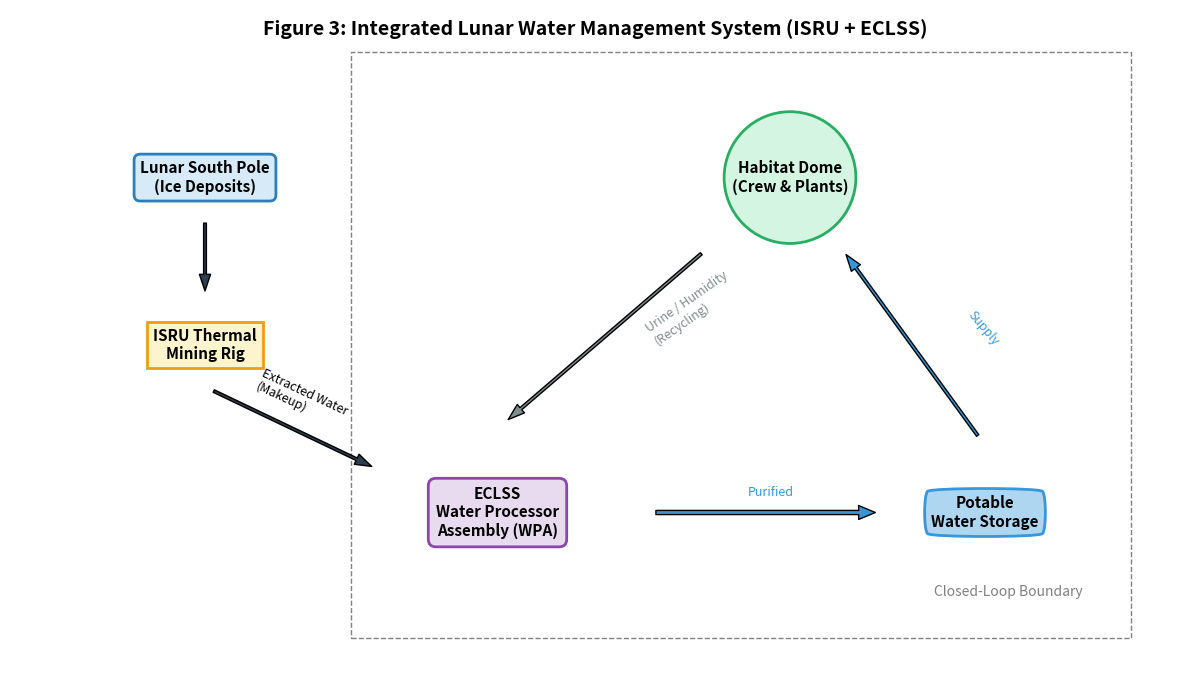

Generate this figure with matplotlib:
import matplotlib.pyplot as plt
import matplotlib.patches as patches

def plot_lunar_water_schematic():
    fig, ax = plt.subplots(figsize=(12, 7))
    ax.axis('off')
    ax.set_xlim(0, 12)
    ax.set_ylim(0, 8)
    
    # 定义样式
    box_props = dict(boxstyle="round,pad=0.4", fc="white", ec="black", lw=2)
    arrow_props = dict(facecolor='#2C3E50', shrink=0.05, width=2, headwidth=8)
    
    # --- 1. 绘制核心组件 (Nodes) ---
    
    # ISRU (代替雨水收集)
    ax.text(2, 6, "Lunar South Pole\n(Ice Deposits)", ha="center", va="center", fontsize=11, fontweight='bold',
            bbox=dict(boxstyle="round,pad=0.4", fc="#D6EAF8", ec="#2980B9", lw=2))
    
    ax.text(2, 4, "ISRU Thermal\nMining Rig", ha="center", va="center", fontsize=11, fontweight='bold',
            bbox=dict(boxstyle="square,pad=0.4", fc="#FCF3CF", ec="#F39C12", lw=2))

    # 基地内部循环 (代替家庭用水)
    ax.text(8, 6, "Habitat Dome\n(Crew & Plants)", ha="center", va="center", fontsize=11, fontweight='bold',
            bbox=dict(boxstyle="circle,pad=0.5", fc="#D5F5E3", ec="#27AE60", lw=2))

    # 水处理中心 (代替过滤器)
    ax.text(5, 2, "ECLSS\nWater Processor\nAssembly (WPA)", ha="center", va="center", fontsize=11, fontweight='bold',
            bbox=dict(boxstyle="round,pad=0.5", fc="#E8DAEF", ec="#8E44AD", lw=2))

    # 储水罐 (代替水井)
    ax.text(10, 2, "Potable\nWater Storage", ha="center", va="center", fontsize=11, fontweight='bold',
            bbox=dict(boxstyle="round4,pad=0.5", fc="#AED6F1", ec="#3498DB", lw=2))

    # --- 2. 绘制连接流向 (Arrows) ---
    
    # ISRU -> Processor (Makeup Water)
    ax.annotate("", xy=(2, 4.6), xytext=(2, 5.5), arrowprops=arrow_props) # Ice -> Mining
    ax.annotate("", xy=(3.8, 2.5), xytext=(2, 3.5), arrowprops=arrow_props) # Mining -> ECLSS
    ax.text(2.5, 3, "Extracted Water\n(Makeup)", fontsize=9, rotation=-25)

    # Habitat -> Processor (Grey Water)
    ax.annotate("", xy=(5, 3), xytext=(7.2, 5.2), arrowprops=dict(facecolor='#7F8C8D', shrink=0.05, width=2, headwidth=8))
    ax.text(6.5, 4, "Urine / Humidity\n(Recycling)", fontsize=9, color='#7F8C8D', rotation=35)

    # Processor -> Storage (Clean Water)
    ax.annotate("", xy=(9, 2), xytext=(6.5, 2), arrowprops=dict(facecolor='#3498DB', shrink=0.05, width=3, headwidth=10))
    ax.text(7.8, 2.2, "Purified", fontsize=9, color='#3498DB', ha='center')

    # Storage -> Habitat (Supply)
    ax.annotate("", xy=(8.5, 5.2), xytext=(10, 2.8), arrowprops=dict(facecolor='#3498DB', shrink=0.05, width=2, headwidth=8))
    ax.text(9.8, 4, "Supply", fontsize=9, color='#3498DB', rotation=-50)

    # --- 3. 装饰 ---
    ax.set_title("Figure 3: Integrated Lunar Water Management System (ISRU + ECLSS)", fontsize=14, fontweight='bold', y=0.95)
    
    # 标注虚线框 (System Boundary)
    rect = patches.Rectangle((3.5, 0.5), 8, 7, linewidth=1, edgecolor='gray', facecolor='none', linestyle='--')
    ax.add_patch(rect)
    ax.text(11, 1, "Closed-Loop Boundary", fontsize=10, color='gray', ha='right')

    plt.tight_layout()
    plt.show()

plot_lunar_water_schematic()
